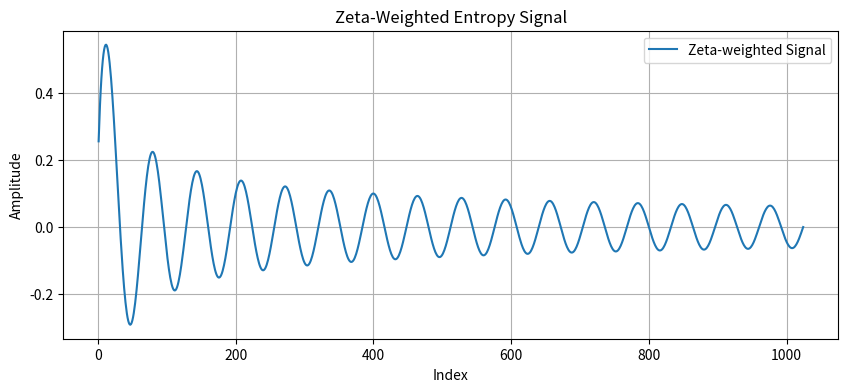

The matplotlib source for this figure: (Note: this script raises an exception after producing the figure.)
import numpy as np
import matplotlib.pyplot as plt
from scipy.special import zeta
from scipy.fft import fft, fftfreq

def zeta_entropy_signal(n_points=1024, beta=1.5):
    x = np.linspace(1, n_points, n_points)
    weights = zeta(beta, x)
    signal = np.sin(2 * np.pi * x / 64) * weights
    return x, signal, weights

x, signal, weights = zeta_entropy_signal()

plt.figure(figsize=(10, 4))
plt.plot(x, signal, label='Zeta-weighted Signal')
plt.title('Zeta-Weighted Entropy Signal')
plt.xlabel('Index')
plt.ylabel('Amplitude')
plt.legend()
plt.grid(True)
plt.savefig('results/zeta_entropy_signal.png')
plt.show()